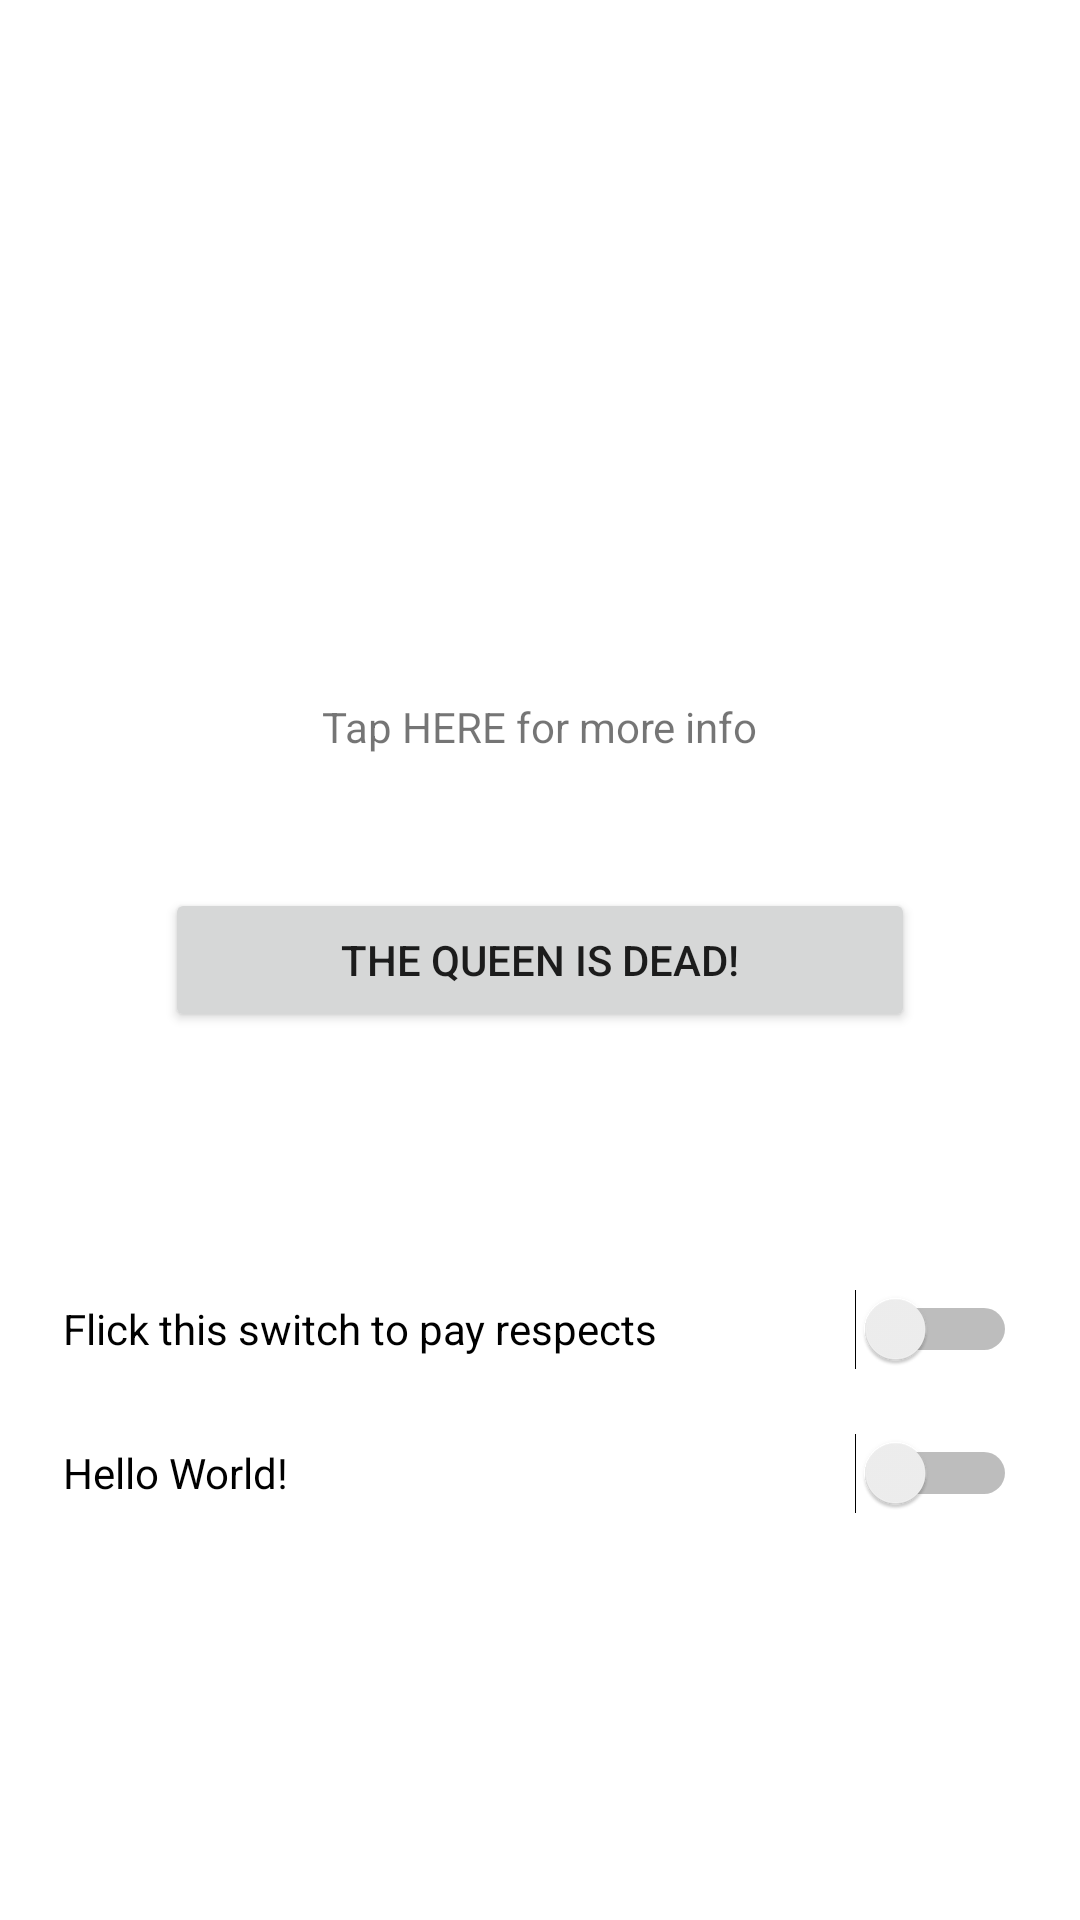

Here is an Android app screen rendered from its layout file. Give the layout XML and the strings, colors and styles it references.
<!-- AndroidManifest.xml: application theme Theme.MemoriaGame -->
<!-- res/layout/arte_prueba.xml -->
<?xml version="1.0" encoding="utf-8"?>
<androidx.constraintlayout.widget.ConstraintLayout xmlns:android="http://schemas.android.com/apk/res/android"
    xmlns:app="http://schemas.android.com/apk/res-auto"
    xmlns:tools="http://schemas.android.com/tools"
    android:layout_width="match_parent"
    android:layout_height="match_parent">

    <Button
        android:id="@+id/button5"
        android:layout_width="250dp"
        android:layout_height="48dp"
        android:text="The Queen Is Dead!"
        app:layout_constraintBottom_toBottomOf="parent"
        app:layout_constraintEnd_toEndOf="parent"
        app:layout_constraintStart_toStartOf="parent"
        app:layout_constraintTop_toTopOf="parent" />

    <TextView
        android:id="@+id/textView2"
        android:layout_width="wrap_content"
        android:layout_height="wrap_content"
        android:text="Tap HERE for more info"
        app:layout_constraintBottom_toTopOf="@+id/button5"
        app:layout_constraintEnd_toEndOf="parent"
        app:layout_constraintStart_toStartOf="parent"
        app:layout_constraintTop_toTopOf="parent"
        app:layout_constraintVertical_bias="0.84000003" />

    <LinearLayout
        android:layout_width="318dp"
        android:layout_height="156dp"
        android:layout_marginTop="64dp"
        android:orientation="vertical"
        app:layout_constraintBottom_toBottomOf="parent"
        app:layout_constraintEnd_toEndOf="parent"
        app:layout_constraintHorizontal_bias="0.5"
        app:layout_constraintStart_toStartOf="parent"
        app:layout_constraintTop_toBottomOf="@+id/button5"
        app:layout_constraintVertical_bias="0.144">

        <Switch
            android:id="@+id/switch1"
            android:layout_width="match_parent"
            android:layout_height="wrap_content"
            android:minHeight="48dp"
            android:text="Flick this switch to pay respects" />

        <Switch
            android:id="@+id/switch2"
            android:layout_width="match_parent"
            android:layout_height="wrap_content"
            android:minHeight="48dp"
            android:text="Hello World!" />
    </LinearLayout>

</androidx.constraintlayout.widget.ConstraintLayout>
<!-- resources referenced by this layout -->
<resources>
  <style name="Theme.MemoriaGame" parent="Theme.MaterialComponents.DayNight.DarkActionBar">
          
          <item name="colorPrimary">@color/purple_500</item>
          <item name="colorPrimaryVariant">@color/purple_700</item>
          <item name="colorOnPrimary">@color/white</item>
          
          <item name="colorSecondary">@color/teal_200</item>
          <item name="colorSecondaryVariant">@color/teal_700</item>
          <item name="colorOnSecondary">@color/black</item>
          
          <item name="android:statusBarColor" tools:targetApi="l">?attr/colorPrimaryVariant</item>
          
      </style>
  <!-- not gathered from this repository: default colours our renderer supplied (Android Studio template values) -->
  <color name="purple_500">#FF6200EE</color>
  <color name="purple_700">#FF3700B3</color>
  <color name="teal_200">#FF03DAC5</color>
  <color name="teal_700">#FF018786</color>
  <color name="black">#FF000000</color>
  <color name="white">#FFFFFFFF</color>
</resources>
